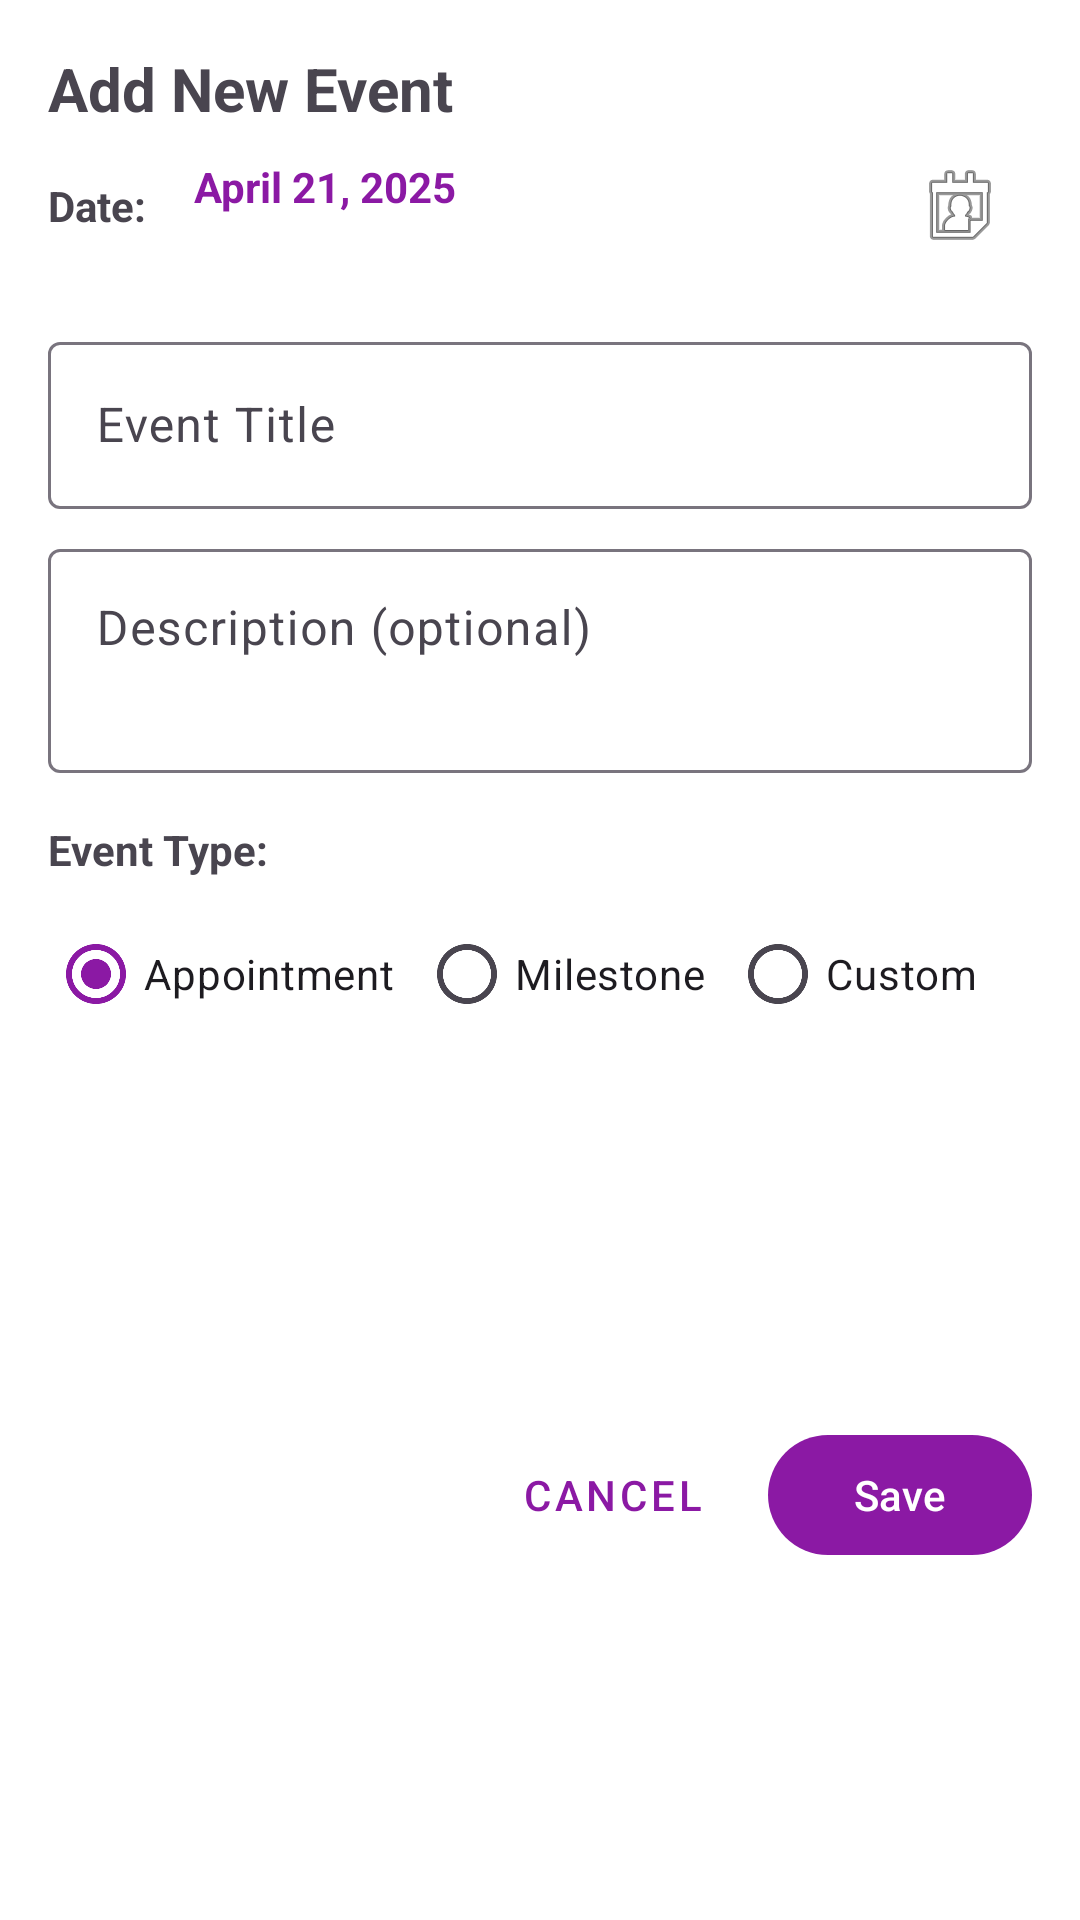

Produce the Android XML layout that renders to this screen, including the resource entries it uses.
<!-- AndroidManifest.xml: application theme Theme.HouBlaa -->
<!-- res/layout/dialog_add_event.xml -->
<?xml version="1.0" encoding="utf-8"?>
<androidx.constraintlayout.widget.ConstraintLayout xmlns:android="http://schemas.android.com/apk/res/android"
    xmlns:app="http://schemas.android.com/apk/res-auto"
    android:layout_width="match_parent"
    android:layout_height="wrap_content"
    android:padding="16dp">

    <TextView
        android:id="@+id/tv_dialog_title"
        android:layout_width="wrap_content"
        android:layout_height="wrap_content"
        android:text="Add New Event"
        android:textSize="20sp"
        android:textStyle="bold"
        app:layout_constraintStart_toStartOf="parent"
        app:layout_constraintTop_toTopOf="parent" />

    <TextView
        android:id="@+id/tv_date_label"
        android:layout_width="wrap_content"
        android:layout_height="wrap_content"
        android:layout_marginTop="16dp"
        android:text="Date:"
        android:textStyle="bold"
        app:layout_constraintStart_toStartOf="parent"
        app:layout_constraintTop_toBottomOf="@+id/tv_dialog_title" />

    <TextView
        android:id="@+id/tv_selected_date"
        android:layout_width="0dp"
        android:layout_height="wrap_content"
        android:layout_marginStart="8dp"
        android:text="April 21, 2025"
        android:textColor="@color/colorPrimary"
        android:textStyle="bold"
        android:padding="8dp"
        android:drawableEnd="@android:drawable/ic_menu_my_calendar"
        app:layout_constraintStart_toEndOf="@+id/tv_date_label"
        app:layout_constraintEnd_toEndOf="parent"
        app:layout_constraintTop_toTopOf="@+id/tv_date_label"
        app:layout_constraintBottom_toBottomOf="@+id/tv_date_label" />

    <LinearLayout
        android:id="@+id/line1"
        android:layout_width="match_parent"
        android:layout_height="wrap_content"
        android:orientation="vertical"
        app:layout_constraintTop_toBottomOf="@+id/tv_selected_date"
        app:layout_constraintBottom_toTopOf="@+id/tv_event_type_label">

        <com.google.android.material.textfield.TextInputLayout
            android:id="@+id/til_event_title"
            android:layout_width="match_parent"
            android:layout_height="wrap_content"
            android:layout_marginTop="16dp">

            <com.google.android.material.textfield.TextInputEditText
                android:id="@+id/et_event_title"
                android:layout_width="match_parent"
                android:layout_height="wrap_content"
                android:hint="Event Title"
                android:maxLines="1"
                android:inputType="text" />

        </com.google.android.material.textfield.TextInputLayout>

        <com.google.android.material.textfield.TextInputLayout
            android:id="@+id/til_event_description"
            android:layout_width="match_parent"
            android:layout_height="wrap_content"
            android:layout_marginTop="8dp">

            <com.google.android.material.textfield.TextInputEditText
                android:id="@+id/et_event_description"
                android:layout_width="match_parent"
                android:layout_height="wrap_content"
                android:hint="Description (optional)"
                android:inputType="textMultiLine"
                android:minLines="2"
                android:gravity="top|start" />

        </com.google.android.material.textfield.TextInputLayout>

    </LinearLayout>


    <TextView
        android:id="@+id/tv_event_type_label"
        android:layout_width="wrap_content"
        android:layout_height="wrap_content"
        android:layout_marginTop="16dp"
        android:text="Event Type:"
        android:textStyle="bold"
        app:layout_constraintStart_toStartOf="parent"
        app:layout_constraintTop_toBottomOf="@+id/line1" />

    <RadioGroup
        android:id="@+id/rg_event_type"
        android:layout_width="match_parent"
        android:layout_height="wrap_content"
        android:layout_marginTop="8dp"
        android:orientation="horizontal"
        app:layout_constraintStart_toStartOf="parent"
        app:layout_constraintEnd_toEndOf="parent"
        app:layout_constraintTop_toBottomOf="@+id/tv_event_type_label">

        <RadioButton
            android:id="@+id/rb_appointment"
            android:layout_width="wrap_content"
            android:layout_height="wrap_content"
            android:text="Appointment"
            android:checked="true" />

        <RadioButton
            android:id="@+id/rb_milestone"
            android:layout_width="wrap_content"
            android:layout_height="wrap_content"
            android:text="Milestone"
            android:layout_marginStart="8dp" />

        <RadioButton
            android:id="@+id/rb_custom"
            android:layout_width="wrap_content"
            android:layout_height="wrap_content"
            android:text="Custom"
            android:layout_marginStart="8dp" />

    </RadioGroup>

    <LinearLayout
        android:layout_width="match_parent"
        android:layout_height="wrap_content"
        android:layout_marginTop="24dp"
        android:orientation="horizontal"
        android:gravity="end"
        app:layout_constraintStart_toStartOf="parent"
        app:layout_constraintEnd_toEndOf="parent"
        app:layout_constraintTop_toBottomOf="@+id/rg_event_type"
        app:layout_constraintBottom_toBottomOf="parent">

        <Button
            android:id="@+id/btn_cancel"
            android:layout_width="wrap_content"
            android:layout_height="wrap_content"
            android:text="Cancel"
            style="@style/Widget.MaterialComponents.Button.TextButton" />

        <Button
            android:id="@+id/btn_save_event"
            android:layout_width="wrap_content"
            android:layout_height="wrap_content"
            android:layout_marginStart="8dp"
            android:text="Save" />

    </LinearLayout>

</androidx.constraintlayout.widget.ConstraintLayout>
<!-- resources referenced by this layout -->
<resources>
  <color name="colorPrimary">@color/primary</color>
  <style name="Theme.HouBlaa" parent="Base.Theme.HouBlaa" />
  <color name="primary">#8B19A4</color>
  <style name="Base.Theme.HouBlaa" parent="Theme.Material3.DayNight.NoActionBar">
          
          <item name="colorPrimary">@color/primary</item>
          <item name="colorPrimaryVariant">@color/secondary</item>
          <item name="colorSecondary">@color/secondary</item>
          <item name="colorSecondaryVariant">@color/accent</item>
          <item name="colorAccent">@color/accent</item>
          <item name="android:colorBackground">@color/background</item>
          <item name="colorSurface">@color/card_background</item>
          <item name="colorError">@color/error</item>
          <item name="colorOnPrimary">@color/white</item>
          <item name="colorOnSecondary">@color/white</item>
          <item name="colorOnBackground">@color/text_primary</item>
          <item name="colorOnSurface">@color/text_primary</item>
          <item name="colorOnError">@color/white</item>
          <item name="android:textColorPrimary">@color/text_primary</item>
          <item name="android:textColorSecondary">@color/text_secondary</item>
          <item name="android:textColorHint">@color/text_secondary</item>
      </style>
  <color name="secondary">#AB49C0</color>
  <color name="accent">#F8D8FF</color>
  <color name="background">@color/white</color>
  <color name="card_background">#F9F5FB</color>
  <color name="error">#FF6B6B</color>
  <color name="white">#FFFFFF</color>
  <color name="text_primary">#4B0A5D</color>
  <color name="text_secondary">#A8A8A8</color>
</resources>
